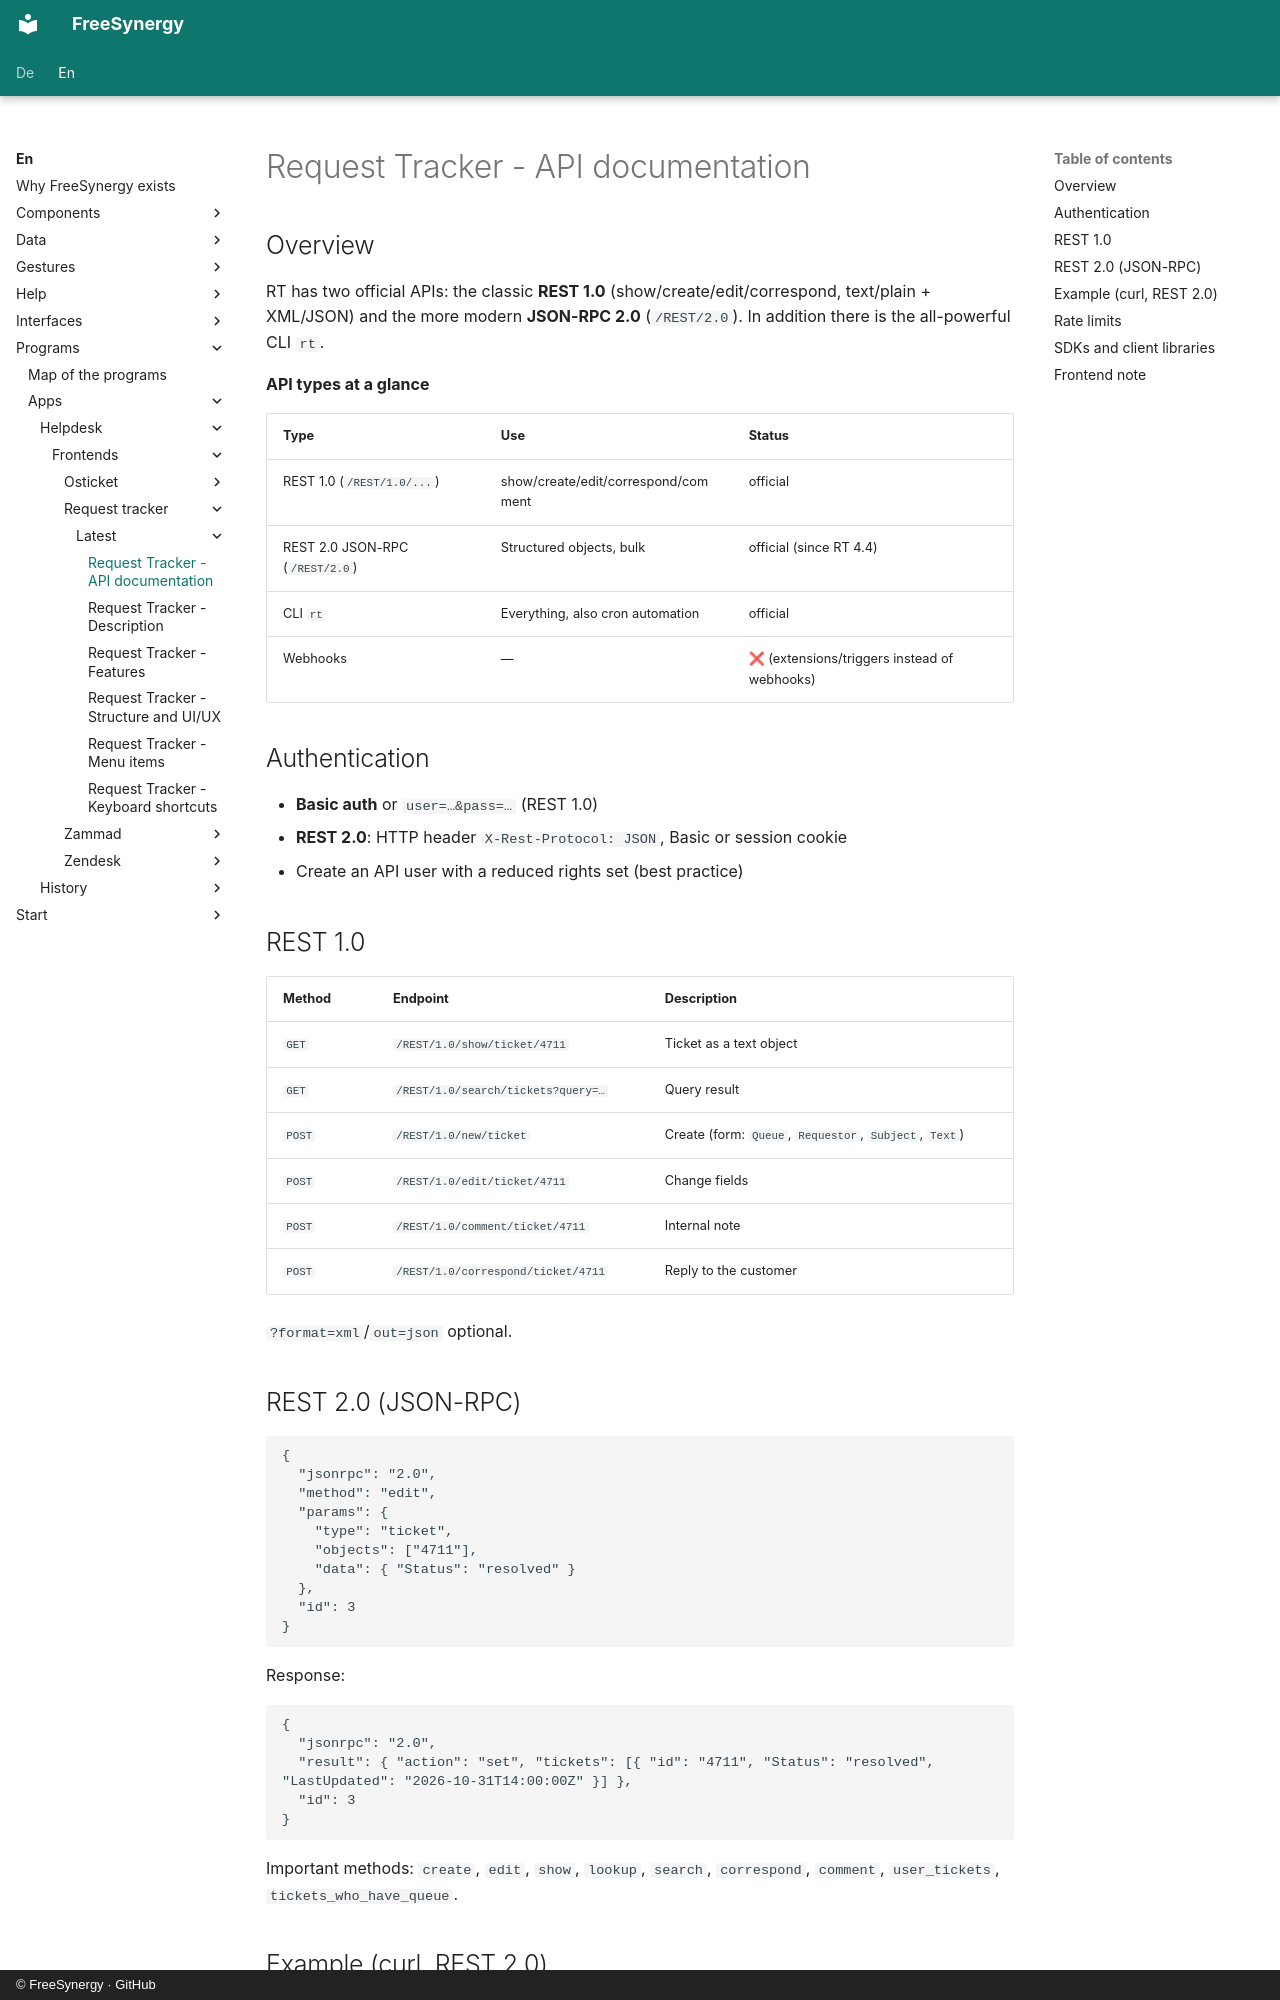

repository: FreeSynergy/fs-documentation · page: en/programs/apps/helpdesk/frontends/request-tracker/latest/api/index.html · generator: mkdocs · copyright: © FreeSynergy · GitHub

# Request Tracker - API documentation

## Overview

RT has two official APIs: the classic **REST 1.0** (show/create/edit/correspond, text/plain + XML/JSON) and the more modern **JSON-RPC 2.0** (`/REST/2.0`). In addition there is the all-powerful CLI `rt`.

**API types at a glance**

| Type | Use | Status |
|------|-----|--------|
| REST 1.0 (`/REST/1.0/...`) | show/create/edit/correspond/comment | official |
| REST 2.0 JSON-RPC (`/REST/2.0`) | Structured objects, bulk | official (since RT 4.4) |
| CLI `rt` | Everything, also cron automation | official |
| Webhooks | — | ❌ (extensions/triggers instead of webhooks) |

## Authentication

- **Basic auth** or `user=…&pass=…` (REST 1.0)
- **REST 2.0**: HTTP header `X-Rest-Protocol: JSON`, Basic or session cookie
- Create an API user with a reduced rights set (best practice)

## REST 1.0

| Method | Endpoint | Description |
|--------|----------|-------------|
| `GET` | `/REST/1.0/show/ticket/4711` | Ticket as a text object |
| `GET` | `/REST/1.0/search/tickets?query=…` | Query result |
| `POST` | `/REST/1.0/new/ticket` | Create (form: `Queue`, `Requestor`, `Subject`, `Text`) |
| `POST` | `/REST/1.0/edit/ticket/4711` | Change fields |
| `POST` | `/REST/1.0/comment/ticket/4711` | Internal note |
| `POST` | `/REST/1.0/correspond/ticket/4711` | Reply to the customer |

`?format=xml`/`out=json` optional.

## REST 2.0 (JSON-RPC)

```json
{
  "jsonrpc": "2.0",
  "method": "edit",
  "params": {
    "type": "ticket",
    "objects": ["4711"],
    "data": { "Status": "resolved" }
  },
  "id": 3
}
```

Response:

```json
{
  "jsonrpc": "2.0",
  "result": { "action": "set", "tickets": [{ "id": "4711", "Status": "resolved", "LastUpdated": "2026-10-31T14:00:00Z" }] },
  "id": 3
}
```

Important methods: `create`, `edit`, `show`, `lookup`, `search`, `correspond`, `comment`, `user_tickets`, `tickets_who_have_queue`.
